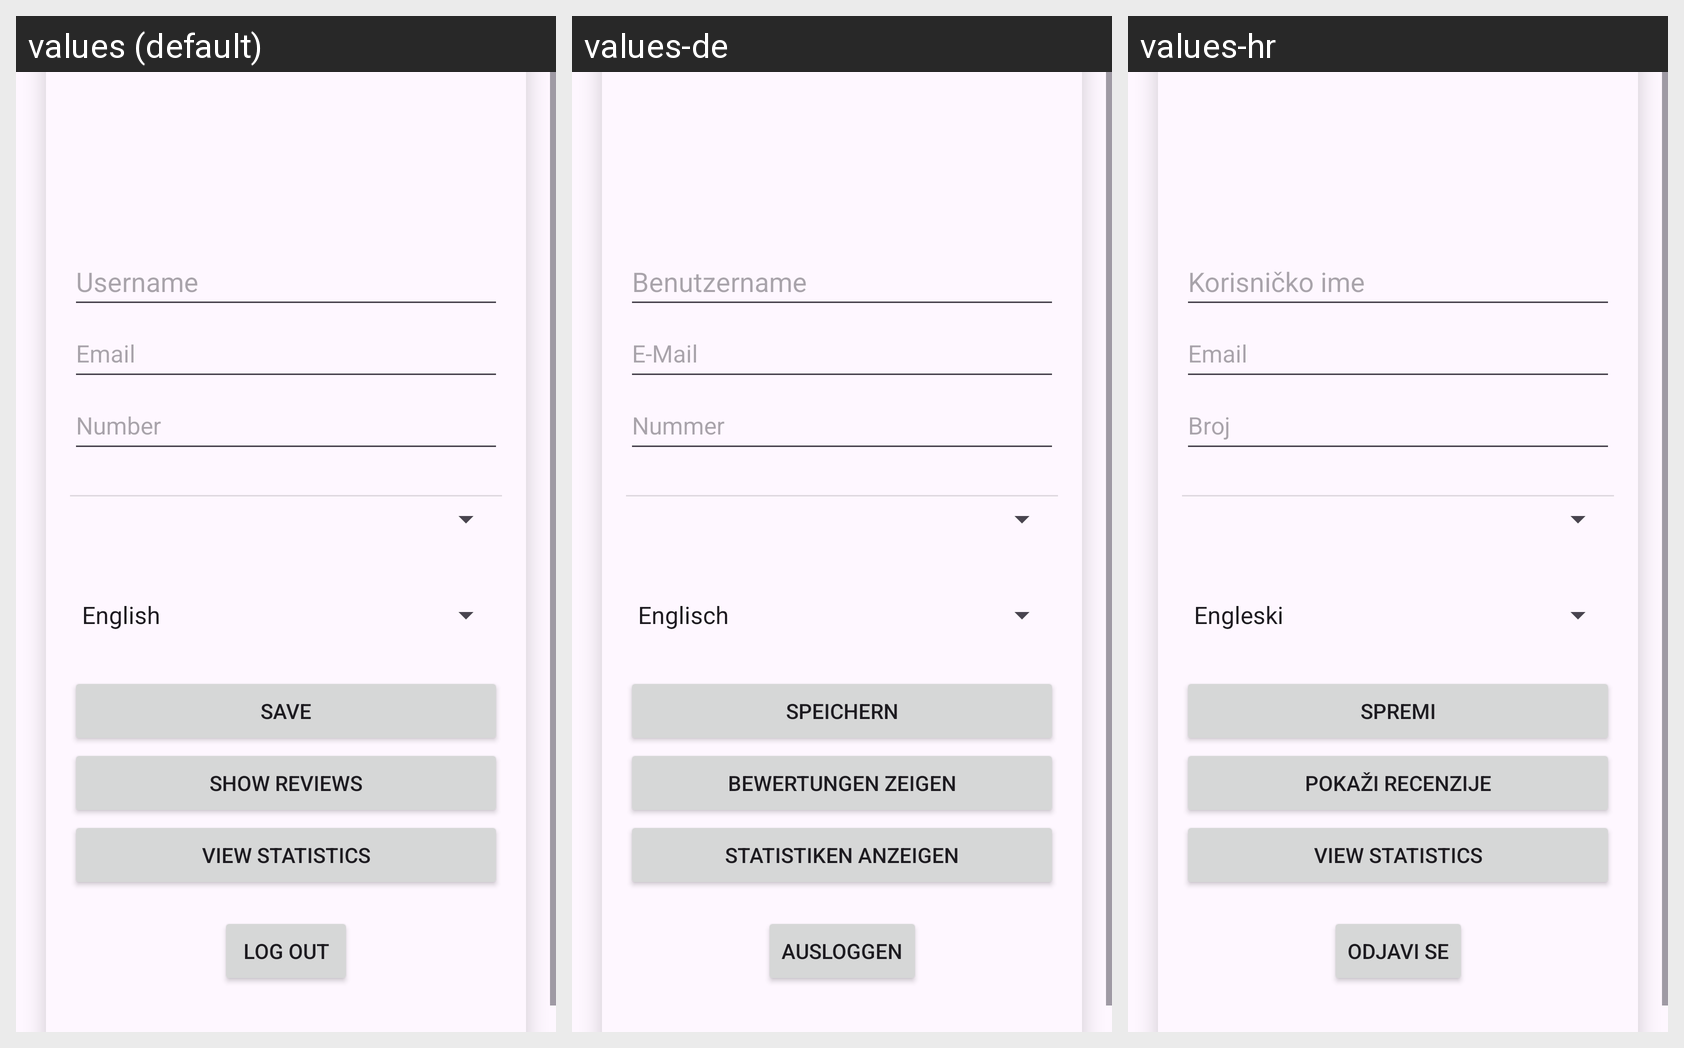

Strings drawn on this Android screen and how each of the app's shown locales translates them:
Android screen res/layout/fragment_profile.xml rendered under 3 locales, left to right: values (default), values-de, values-hr. Device: Nexus 5 (rendered at 1080×1920; each locale shown at half size, 540×960, under a caption strip naming it); theme Theme.DabroviApp.
Strings drawn on this screen, with the default value and each locale's value (text and hints the layout hard-codes, and strings that could not be matched under every locale, appear in the picture but are not listed):

username
  values: Username
  values-de: Benutzername
  values-hr: Korisničko ime

email
  values: Email
  values-de: E-Mail
  values-hr: Email

number
  values: Number
  values-de: Nummer
  values-hr: Broj

save
  values: Save
  values-de: Speichern
  values-hr: Spremi

profileShowReviews
  values: Show reviews
  values-de: Bewertungen zeigen
  values-hr: Pokaži recenzije

profileStatistics
  values: View Statistics
  values-de: Statistiken anzeigen
  values-hr: View Statistics  [not translated; the default value is used]

logout
  values: Log out
  values-de: Ausloggen
  values-hr: Odjavi se
